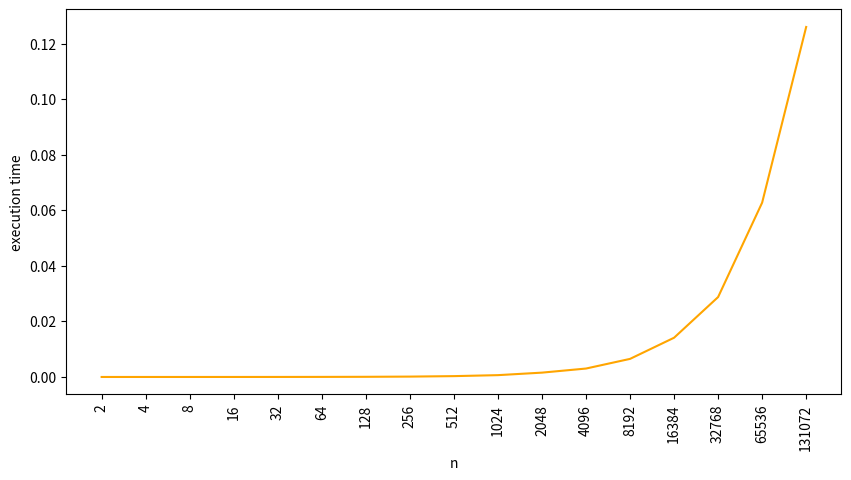
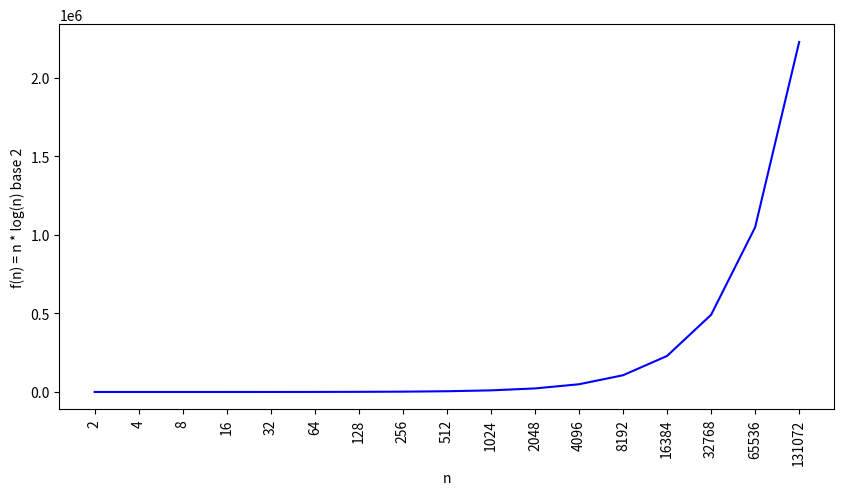
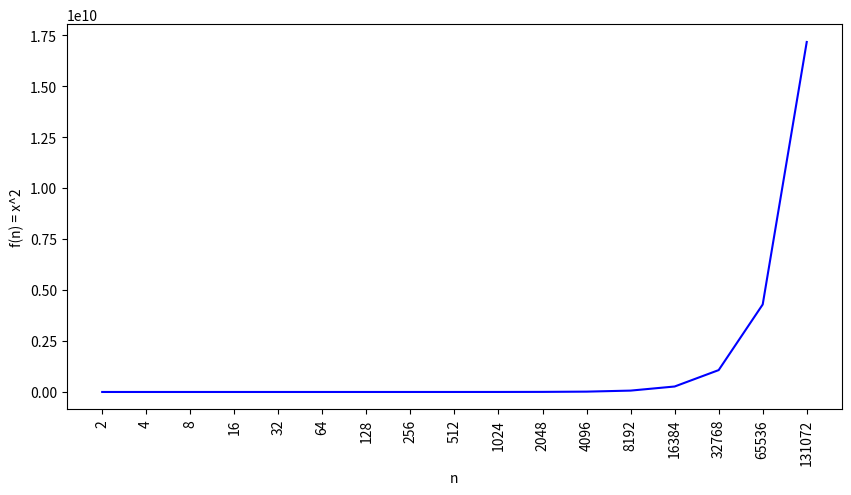

Write the Python code that produced these figures, in order.
#!/usr/bin/env python3
# -*- coding: utf-8 -*-
"""
Created on Sat Oct 26 15:38:36 2019

[redacted]
"""
import time
import matplotlib.pyplot as plt
import numpy as np

def splitSwap(a, i, n):

    if n <= 1:
        return 
    n_half = int(n/2)
    splitSwap(a, i, n_half)
    splitSwap(a, i+n_half, n_half)
    
    swapList(a, i, n)

def swapList(a, l, n):

    n_half = int(n/2)
    for i in range(0, n_half):
        tmp = a[l + i]
        a[l + i] = a[l + n_half + i]
        a[l + n_half + i] = tmp        

if __name__ == '__main__':
    
    array_sizes = []
    times = []
    x_squared = []
    log = []

    for i in range(1, 18):
        n = 2 ** i
        array = list(range(1, n+1))
        #print(' Input: ', array)
        start_time = time.time()
        splitSwap(array, 0, n)
        end_time = time.time() - start_time
        
        array_sizes.append(str(n))
        times.append(end_time)
        x_squared.append(n ** 2)
        log.append(n * np.log2(n))
    
    
    ''' Execution time '''
    plt.figure(figsize=(10, 5))
    plt.plot(times, color='orange')  
    plt.xlabel('n')
    plt.ylabel('execution time')
    plt.xticks(np.arange(0, len(array_sizes)), array_sizes, rotation='vertical')
    plt.show()
    
    ''' f(x) = n log2(n) '''
    plt.figure(figsize=(10, 5))
    plt.plot(log, color='blue')  
    plt.xlabel('n')
    plt.ylabel('f(n) = n * log(n) base 2')
    plt.xticks(np.arange(0, len(array_sizes)), array_sizes, rotation='vertical')
    #plt.yticks([])
    plt.show()
    
    ''' f(x) = x ^ 2 '''
    plt.figure(figsize=(10, 5))
    plt.plot(x_squared, color='blue')  
    plt.xlabel('n')
    plt.ylabel('f(n) = x^2')
    plt.xticks(np.arange(0, len(array_sizes)), array_sizes, rotation='vertical')
    #plt.yticks([])
    plt.show()
    
    